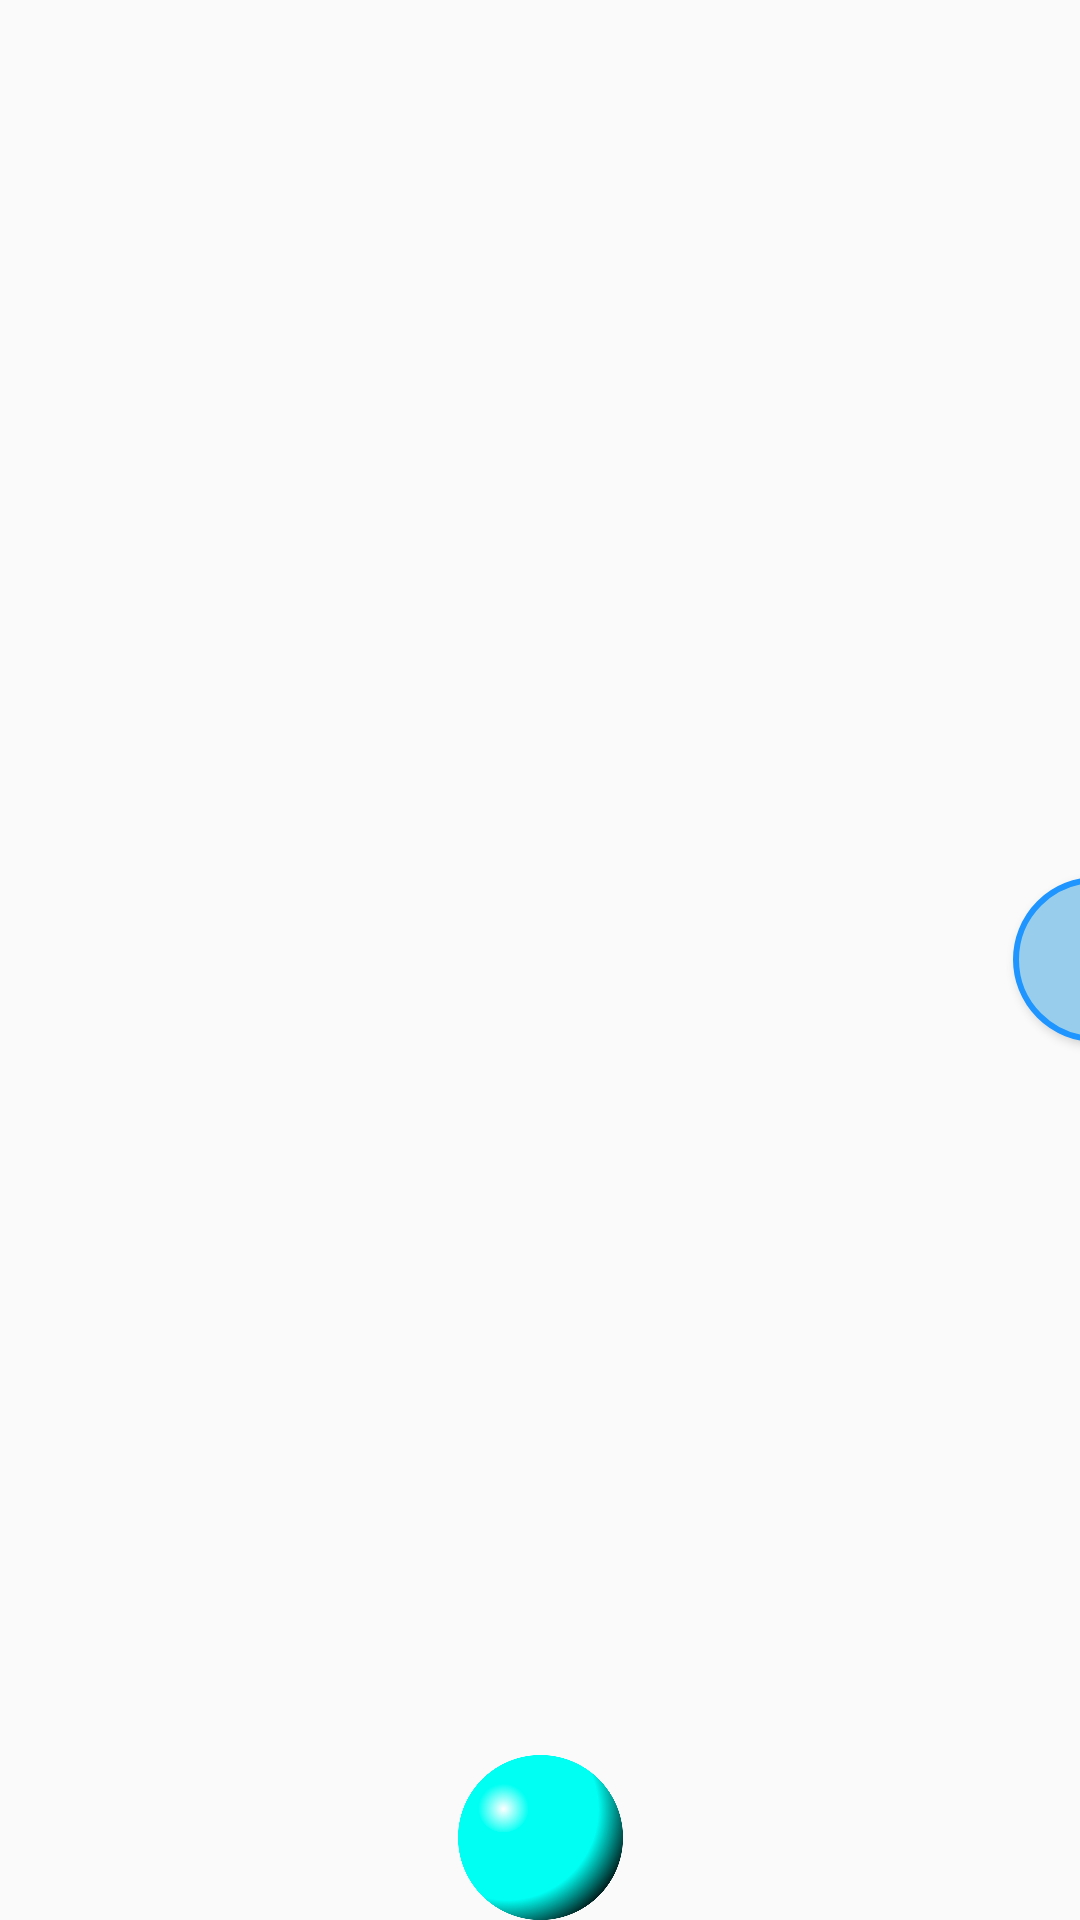

Here is an Android app screen rendered from its layout file. Give the layout XML and the strings, colors and styles it references.
<!-- AndroidManifest.xml: application theme AppTheme -->
<!-- res/layout/activity_game_board2.xml -->
<?xml version="1.0" encoding="utf-8"?>
<androidx.constraintlayout.widget.ConstraintLayout
    xmlns:android="http://schemas.android.com/apk/res/android"
    xmlns:app="http://schemas.android.com/apk/res-auto"
    xmlns:tools="http://schemas.android.com/tools"
    android:layout_width="match_parent"
    android:layout_height="match_parent"
    tools:context=".MainActivity">

    <Button
    android:id="@+id/b8"
    android:layout_width="55dp"
    android:layout_height="55dp"
    android:layout_gravity="center"
    android:background="@drawable/roundbutton_off"
    app:layout_constraintBottom_toTopOf="parent"
    app:layout_constraintLeft_toRightOf="parent"
    app:layout_constraintRight_toLeftOf="parent"
    app:layout_constraintTop_toBottomOf="parent" />

    <Button
        android:id="@+id/b6"
        android:layout_width="55dp"
        android:layout_height="55dp"
        android:layout_gravity="center"
        android:background="@drawable/roundbutton_on"
        app:layout_constraintBottom_toTopOf="parent"
        app:layout_constraintCircle="@id/b8"
        app:layout_constraintCircleAngle="270"
        app:layout_constraintCircleRadius="120dp"
        app:layout_constraintLeft_toRightOf="parent"
        app:layout_constraintRight_toLeftOf="parent"
        app:layout_constraintTop_toBottomOf="parent" />

    <Button
        android:id="@+id/b5"
        android:layout_width="55dp"
        android:layout_height="55dp"
        android:layout_gravity="center"
        android:background="@drawable/roundbutton_on"
        app:layout_constraintBottom_toTopOf="parent"
        app:layout_constraintCircle="@id/b8"
        app:layout_constraintCircleAngle="30"
        app:layout_constraintCircleRadius="60dp"
        app:layout_constraintLeft_toRightOf="parent"
        app:layout_constraintRight_toLeftOf="parent"
        app:layout_constraintTop_toBottomOf="parent" />

    <Button
        android:id="@+id/b9"
        android:layout_width="55dp"
        android:layout_height="55dp"
        android:layout_gravity="center"
        android:background="@drawable/roundbutton_on"
        app:layout_constraintBottom_toTopOf="parent"
        app:layout_constraintCircle="@id/b8"
        app:layout_constraintCircleAngle="90"
        app:layout_constraintCircleRadius="60dp"
        app:layout_constraintLeft_toRightOf="parent"
        app:layout_constraintRight_toLeftOf="parent"
        app:layout_constraintTop_toBottomOf="parent" />

    <Button
        android:id="@+id/b13"
        android:layout_width="55dp"
        android:layout_height="55dp"
        android:layout_gravity="center"
        android:background="@drawable/roundbutton_on"
        app:layout_constraintBottom_toTopOf="parent"
        app:layout_constraintCircle="@id/b8"
        app:layout_constraintCircleAngle="150"
        app:layout_constraintCircleRadius="60dp"
        app:layout_constraintLeft_toRightOf="parent"
        app:layout_constraintRight_toLeftOf="parent"
        app:layout_constraintTop_toBottomOf="parent" />

    <Button
        android:id="@+id/b12"
        android:layout_width="55dp"
        android:layout_height="55dp"
        android:layout_gravity="center"
        android:background="@drawable/roundbutton_on"
        app:layout_constraintBottom_toTopOf="parent"
        app:layout_constraintCircle="@id/b8"
        app:layout_constraintCircleAngle="210"
        app:layout_constraintCircleRadius="60dp"
        app:layout_constraintLeft_toRightOf="parent"
        app:layout_constraintRight_toLeftOf="parent"
        app:layout_constraintTop_toBottomOf="parent" />

    <Button
        android:id="@+id/b7"
        android:layout_width="55dp"
        android:layout_height="55dp"
        android:layout_gravity="center"
        android:background="@drawable/roundbutton_on"
        app:layout_constraintBottom_toTopOf="parent"
        app:layout_constraintCircle="@id/b8"
        app:layout_constraintCircleAngle="270"
        app:layout_constraintCircleRadius="60dp"
        app:layout_constraintLeft_toRightOf="parent"
        app:layout_constraintRight_toLeftOf="parent"
        app:layout_constraintTop_toBottomOf="parent" />

    <Button
        android:id="@+id/b4"
        android:layout_width="55dp"
        android:layout_height="55dp"
        android:layout_gravity="center"
        android:background="@drawable/roundbutton_on"
        app:layout_constraintBottom_toTopOf="parent"
        app:layout_constraintCircle="@id/b8"
        app:layout_constraintCircleAngle="330"
        app:layout_constraintCircleRadius="60dp"
        app:layout_constraintLeft_toRightOf="parent"
        app:layout_constraintRight_toLeftOf="parent"
        app:layout_constraintTop_toBottomOf="parent" />

    <Button
        android:id="@+id/b3"
        android:layout_width="55dp"
        android:layout_height="55dp"
        android:layout_gravity="center"
        android:background="@drawable/roundbutton_on"
        app:layout_constraintBottom_toTopOf="parent"
        app:layout_constraintCircle="@id/b8"
        app:layout_constraintCircleAngle="30"
        app:layout_constraintCircleRadius="120dp"
        app:layout_constraintLeft_toRightOf="parent"
        app:layout_constraintRight_toLeftOf="parent"
        app:layout_constraintTop_toBottomOf="parent" />

    <Button
        android:id="@+id/b10"
        android:layout_width="55dp"
        android:layout_height="55dp"
        android:layout_gravity="center"
        android:background="@drawable/roundbutton_on"
        app:layout_constraintBottom_toTopOf="parent"
        app:layout_constraintCircle="@id/b8"
        app:layout_constraintCircleAngle="90"
        app:layout_constraintCircleRadius="120dp"
        app:layout_constraintLeft_toRightOf="parent"
        app:layout_constraintRight_toLeftOf="parent"
        app:layout_constraintTop_toBottomOf="parent" />

    <Button
        android:id="@+id/b16"
        android:layout_width="55dp"
        android:layout_height="55dp"
        android:layout_gravity="center"
        android:background="@drawable/roundbutton_on"
        app:layout_constraintBottom_toTopOf="parent"
        app:layout_constraintCircle="@id/b8"
        app:layout_constraintCircleAngle="150"
        app:layout_constraintCircleRadius="120dp"
        app:layout_constraintLeft_toRightOf="parent"
        app:layout_constraintRight_toLeftOf="parent"
        app:layout_constraintTop_toBottomOf="parent" />

    <Button
        android:id="@+id/b15"
        android:layout_width="55dp"
        android:layout_height="55dp"
        android:layout_gravity="center"
        android:background="@drawable/roundbutton_on"
        app:layout_constraintBottom_toTopOf="parent"
        app:layout_constraintCircle="@id/b8"
        app:layout_constraintCircleAngle="210"
        app:layout_constraintCircleRadius="120dp"
        app:layout_constraintLeft_toRightOf="parent"
        app:layout_constraintRight_toLeftOf="parent"
        app:layout_constraintTop_toBottomOf="parent" />

    <Button
        android:id="@+id/b1"
        android:layout_width="55dp"
        android:layout_height="55dp"
        android:layout_gravity="center"
        android:background="@drawable/roundbutton_on"
        app:layout_constraintBottom_toTopOf="parent"
        app:layout_constraintCircle="@id/b8"
        app:layout_constraintCircleAngle="330"
        app:layout_constraintCircleRadius="120dp"
        app:layout_constraintLeft_toRightOf="parent"
        app:layout_constraintRight_toLeftOf="parent"
        app:layout_constraintTop_toBottomOf="parent" />

    <Button
        android:id="@+id/b2"
        android:layout_width="55dp"
        android:layout_height="55dp"
        android:layout_gravity="center"
        android:background="@drawable/roundbutton_on"
        app:layout_constraintBottom_toTopOf="parent"
        app:layout_constraintCircle="@id/b8"
        app:layout_constraintCircleAngle="0"
        app:layout_constraintCircleRadius="104dp"
        app:layout_constraintLeft_toRightOf="parent"
        app:layout_constraintRight_toLeftOf="parent"
        app:layout_constraintTop_toBottomOf="parent" />

    <Button
        android:id="@+id/b14"
        android:layout_width="55dp"
        android:layout_height="55dp"
        android:layout_gravity="center"
        android:background="@drawable/roundbutton_on"
        app:layout_constraintBottom_toTopOf="parent"
        app:layout_constraintCircle="@id/b8"
        app:layout_constraintCircleAngle="120"
        app:layout_constraintCircleRadius="104dp"
        app:layout_constraintLeft_toRightOf="parent"
        app:layout_constraintRight_toLeftOf="parent"
        app:layout_constraintTop_toBottomOf="parent" />

    <Button
        android:id="@+id/b11"
        android:layout_width="55dp"
        android:layout_height="55dp"
        android:layout_gravity="center"
        android:background="@drawable/roundbutton_on"
        app:layout_constraintBottom_toTopOf="parent"
        app:layout_constraintCircle="@id/b8"
        app:layout_constraintCircleAngle="240"
        app:layout_constraintCircleRadius="104dp"
        app:layout_constraintLeft_toRightOf="parent"
        app:layout_constraintRight_toLeftOf="parent"
        app:layout_constraintTop_toBottomOf="parent" />

    <Button
        android:id="@+id/boton_pruebilla"
        android:layout_width="55dp"
        android:layout_height="55dp"
        android:background="@drawable/roundbutton_selected"
        app:layout_constraintBottom_toBottomOf="parent"
        app:layout_constraintEnd_toEndOf="parent"
        app:layout_constraintStart_toStartOf="parent" />

</androidx.constraintlayout.widget.ConstraintLayout>
<!-- resources referenced by this layout -->
<resources>
  <!-- drawable roundbutton_off: png bitmap (drawable, 30114 bytes) -->
  <!-- drawable roundbutton_on (drawable) -->
  <?xml version="1.0" encoding="utf-8"?>
  <shape  xmlns:android="http://schemas.android.com/apk/res/android"
      xmlns:tools="http://schemas.android.com/tools"
      android:shape="oval"
      tools:ignore="MissingDefaultResource"> <stroke android:color="#1E95FF"
      android:width="2dp" /> <solid android:color="#98CEEB"/>
  
  </shape>
  <!-- drawable roundbutton_selected: png bitmap (drawable, 60068 bytes) -->
  <style name="AppTheme" parent="Theme.AppCompat.Light.NoActionBar">
          
          <item name="colorPrimary">@color/colorPrimary</item>
          <item name="colorPrimaryDark">@color/colorPrimaryDark</item>
          <item name="colorAccent">@color/colorAccent</item>
      </style>
  <color name="colorPrimary">#3B4252</color>
  <color name="colorPrimaryDark">#2E3440</color>
  <color name="colorAccent">#D8DEE9</color>
</resources>
